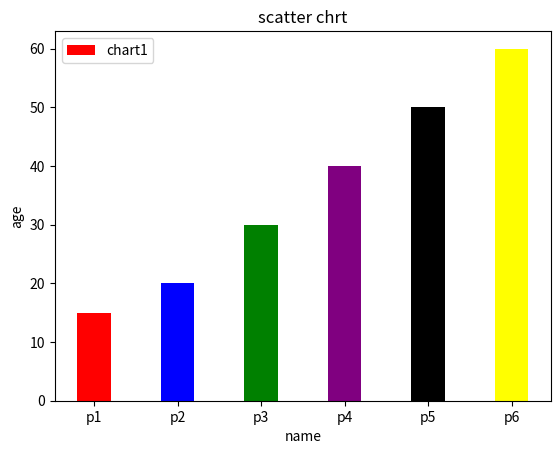

Recreate this plot in Python.
import matplotlib.pyplot as plt

age = [15,20,30,40,50,60] #match the ages with names
names = ["p1","p2","p3","p4","p5","p6"]

                        #also we have to match the colors with names and ages 
plt.bar(names,age,color=['red','blue','green','purple','black','yellow'],label='chart1',width=0.4)
plt.xlabel("name")
plt.ylabel("age")
plt.title("scatter chrt")
plt.legend()
plt.show()